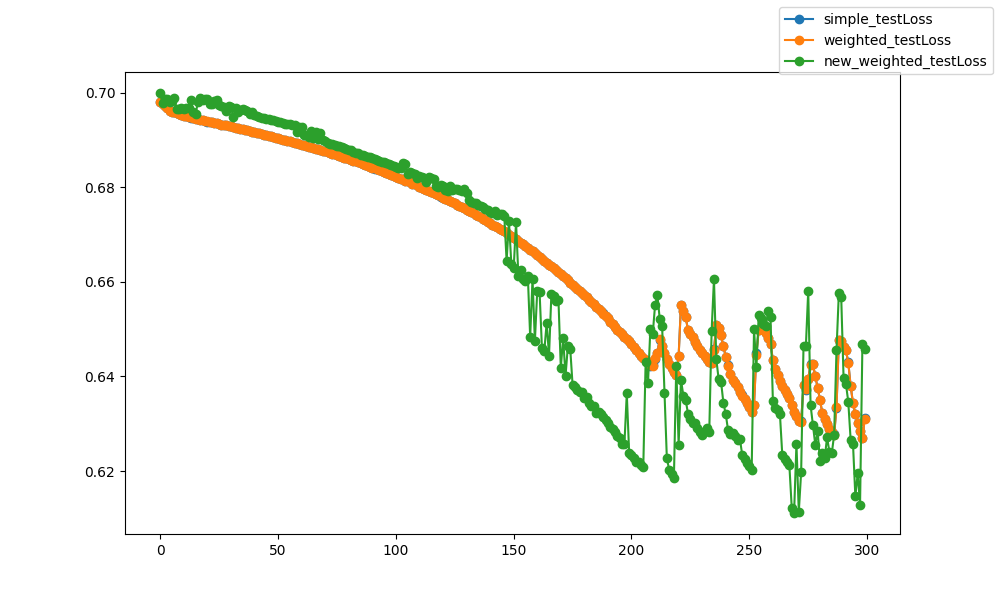

The file beside this chart, header and first rows:
epoch, epoch, simple_testLoss, weighted_testLoss, new_weighted_testLoss
0, 0, 0.698, 0.698, 0.6999
1, 1, 0.6976, 0.6976, 0.6978
2, 2, 0.6971, 0.6971, 0.6986
3, 3, 0.6966, 0.6966, 0.6987
4, 4, 0.6961, 0.6962, 0.698
5, 5, 0.696, 0.696, 0.6981
6, 6, 0.6958, 0.6958, 0.6987
7, 7, 0.6957, 0.6957, 0.6965
8, 8, 0.6954, 0.6954, 0.6965
9, 9, 0.6952, 0.6953, 0.6967
10, 10, 0.6951, 0.6951, 0.6965
11, 11, 0.695, 0.695, 0.6966
12, 12, 0.6949, 0.6949, 0.6967
13, 13, 0.6947, 0.6947, 0.6984
14, 14, 0.6946, 0.6946, 0.6959
15, 15, 0.6944, 0.6944, 0.6954
16, 16, 0.6943, 0.6943, 0.6981
17, 17, 0.6942, 0.6942, 0.6989
18, 18, 0.6941, 0.6942, 0.6984
19, 19, 0.694, 0.694, 0.6986
20, 20, 0.6939, 0.6939, 0.6986
21, 21, 0.6938, 0.6938, 0.6975
22, 22, 0.6937, 0.6937, 0.6975
23, 23, 0.6936, 0.6936, 0.6982
24, 24, 0.6935, 0.6935, 0.6984
25, 25, 0.6934, 0.6934, 0.6973
26, 26, 0.6932, 0.6932, 0.6972
27, 27, 0.6931, 0.6932, 0.697
28, 28, 0.6931, 0.6931, 0.6961
29, 29, 0.693, 0.693, 0.6971
30, 30, 0.6928, 0.6928, 0.697
31, 31, 0.6927, 0.6927, 0.6948
32, 32, 0.6926, 0.6926, 0.6967
33, 33, 0.6925, 0.6925, 0.6959
34, 34, 0.6924, 0.6924, 0.6963
35, 35, 0.6922, 0.6922, 0.6965
36, 36, 0.6921, 0.6921, 0.6964
37, 37, 0.692, 0.692, 0.6961
38, 38, 0.6919, 0.6919, 0.6954
39, 39, 0.6918, 0.6918, 0.6958
40, 40, 0.6916, 0.6916, 0.6952
41, 41, 0.6915, 0.6915, 0.695
42, 42, 0.6913, 0.6914, 0.6948
43, 43, 0.6912, 0.6912, 0.6947
44, 44, 0.6911, 0.6911, 0.6945
45, 45, 0.691, 0.691, 0.6944
46, 46, 0.6908, 0.6908, 0.6944
47, 47, 0.6907, 0.6907, 0.6943
48, 48, 0.6906, 0.6906, 0.6942
49, 49, 0.6904, 0.6905, 0.6939
50, 50, 0.6903, 0.6903, 0.6938
51, 51, 0.6902, 0.6902, 0.6938
52, 52, 0.6901, 0.6901, 0.6936
53, 53, 0.6899, 0.69, 0.6934
54, 54, 0.6898, 0.6898, 0.6934
55, 55, 0.6897, 0.6897, 0.6933
56, 56, 0.6896, 0.6896, 0.6932
57, 57, 0.6894, 0.6894, 0.6931
58, 58, 0.6892, 0.6892, 0.6916
59, 59, 0.6891, 0.6891, 0.6928
... 240 more rows
